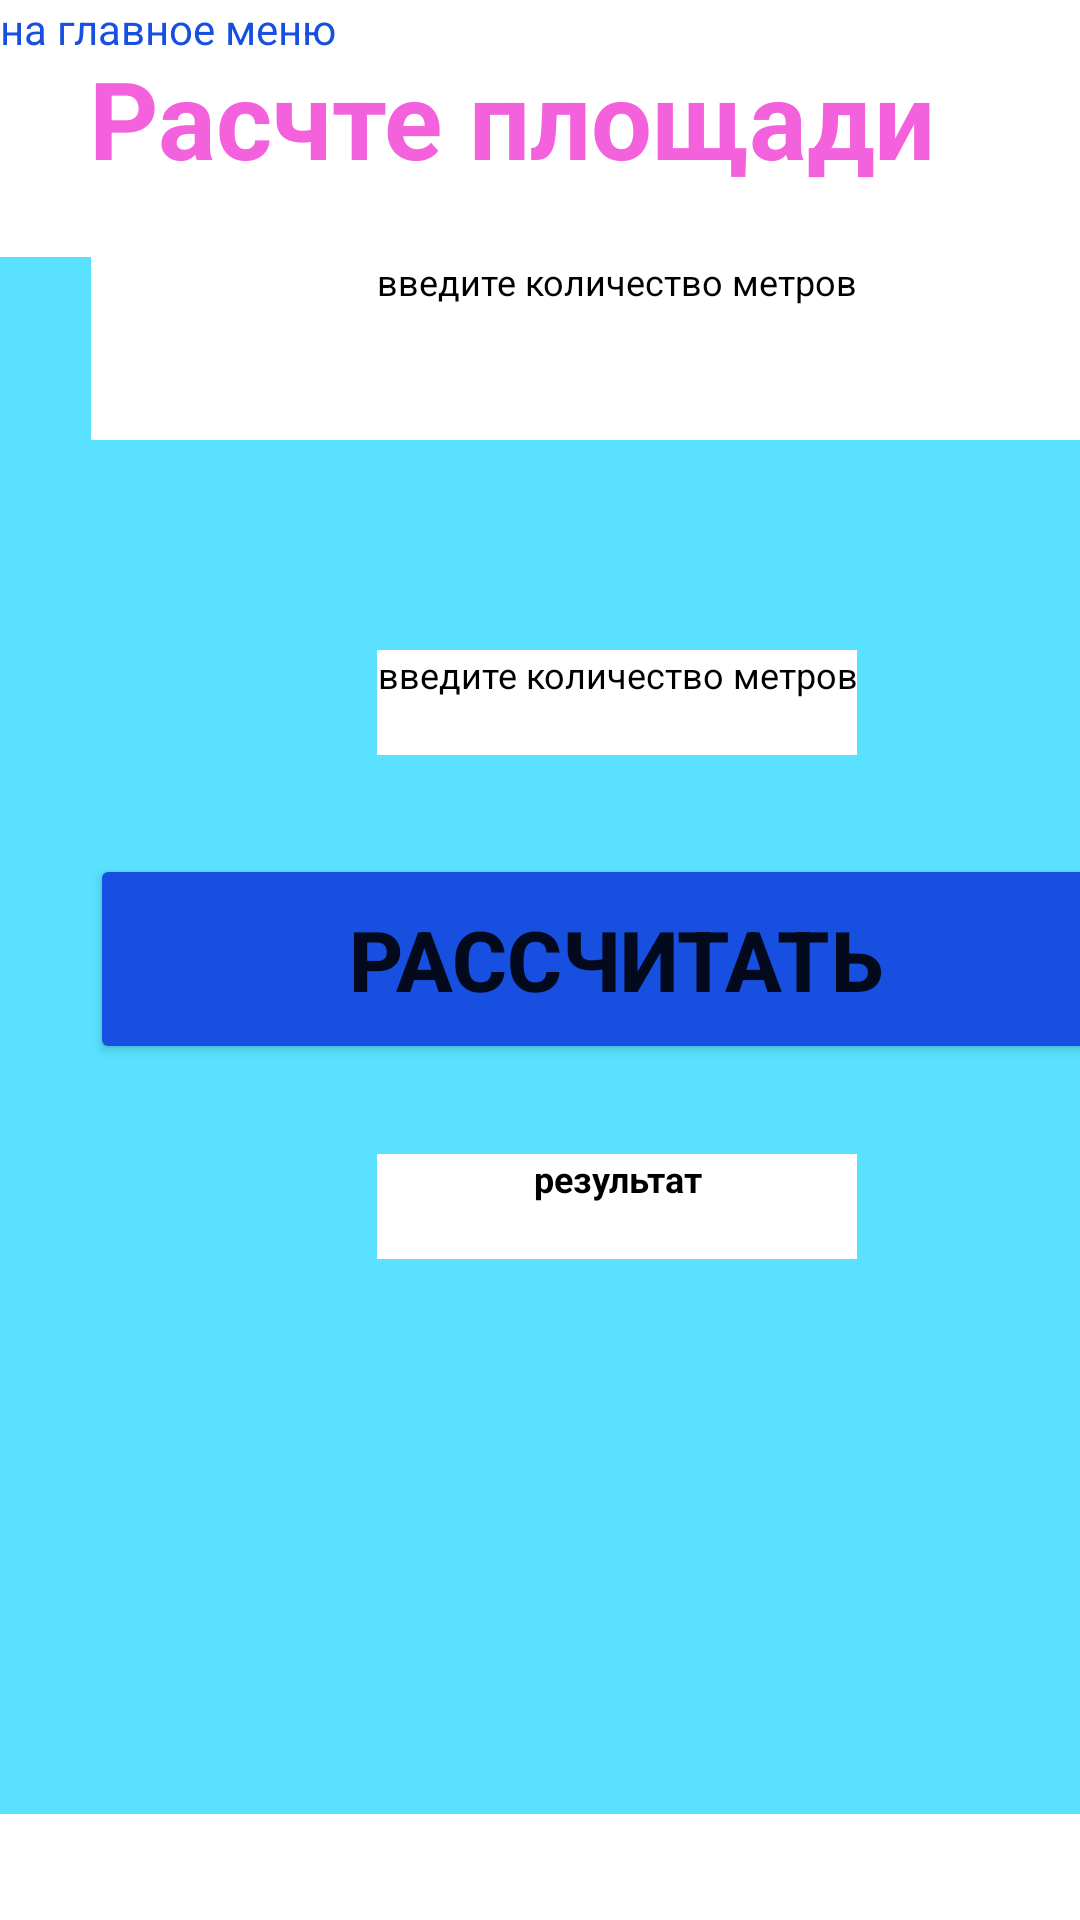

Android layout source for this screen:
<!-- AndroidManifest.xml: application theme Theme.VyatkinAK_01_17 -->
<!-- res/layout/activity_main2.xml -->
<?xml version="1.0" encoding="utf-8"?>
<androidx.constraintlayout.widget.ConstraintLayout xmlns:android="http://schemas.android.com/apk/res/android"
    xmlns:app="http://schemas.android.com/apk/res-auto"
    xmlns:tools="http://schemas.android.com/tools"
    android:layout_width="match_parent"
    android:layout_height="match_parent"
    tools:context=".MainActivity2">


    <TextView
        android:id="@+id/textView"
        android:layout_width="300dp"
        android:layout_height="65dp"
        android:layout_centerHorizontal="true"
        android:layout_centerVertical="true"

        android:text="Расчте площади"
        android:textColor="@color/purple"
        android:textSize="36dp"
        android:textStyle="bold"
        app:layout_constraintBottom_toTopOf="@+id/constraintLayout"
        app:layout_constraintEnd_toEndOf="parent"
        app:layout_constraintHorizontal_bias="0.495"
        app:layout_constraintStart_toStartOf="parent"
        app:layout_constraintTop_toTopOf="parent"
        app:layout_constraintVertical_bias="0.719" />

    <androidx.constraintlayout.widget.ConstraintLayout
        android:id="@+id/constraintLayout"
        android:layout_width="411dp"
        android:layout_height="519dp"
        android:layout_marginTop="14dp"
        android:background="@color/blue"
        app:layout_constraintBottom_toBottomOf="parent"
        app:layout_constraintEnd_toEndOf="parent"
        app:layout_constraintHorizontal_bias="0.0"
        app:layout_constraintStart_toStartOf="parent"
        app:layout_constraintTop_toTopOf="parent"
        app:layout_constraintVertical_bias="0.669">

        <Button
            android:id="@+id/button"
            android:layout_width="350dp"
            android:layout_height="70dp"
            android:layout_marginBottom="30dp"
            android:backgroundTint="@color/sin"
            android:text="Рассчитать"
            android:textSize="28dp"
            android:textStyle="bold"
            app:layout_constraintBottom_toTopOf="@+id/textView6"
            app:layout_constraintEnd_toEndOf="parent"
            app:layout_constraintHorizontal_bias="0.491"
            app:layout_constraintStart_toStartOf="parent" />

        <TextView
            android:id="@+id/textView6"
            android:layout_width="160dp"
            android:layout_height="35dp"
            android:layout_marginBottom="185dp"
            android:background="@color/white"
            android:text="результат"
            android:textAlignment="center"

            android:textColor="@color/black"
            android:textSize="12dp"
            android:textStyle="bold"
            app:layout_constraintBottom_toBottomOf="parent"
            app:layout_constraintEnd_toEndOf="parent"
            app:layout_constraintStart_toStartOf="parent" />

        <TextView
            android:id="@+id/textView7"
            android:layout_width="160dp"
            android:layout_height="35dp"
            android:layout_marginBottom="33dp"
            android:background="@color/white"
            android:text="введите количество метров"

            android:textAlignment="center"

            android:textColor="@color/black"
            android:textSize="12dp"
            app:layout_constraintBottom_toTopOf="@+id/button"
            app:layout_constraintEnd_toEndOf="parent"
            app:layout_constraintHorizontal_bias="0.501"
            app:layout_constraintStart_toStartOf="parent" />

        <TextView
            android:id="@+id/textView8"
            android:layout_width="350dp"
            android:layout_height="61dp"
            android:background="@color/white"
            android:text="введите количество метров"

            android:textAlignment="center"

            android:textColor="@color/black"
            android:textSize="12dp"
            app:layout_constraintEnd_toEndOf="parent"
            app:layout_constraintHorizontal_bias="0.498"
            app:layout_constraintStart_toStartOf="parent"
            tools:layout_editor_absoluteY="16dp" />

    </androidx.constraintlayout.widget.ConstraintLayout>

    <TextView
        android:id="@+id/textView4"
        android:layout_width="wrap_content"
        android:layout_height="wrap_content"
        android:text="на главное меню"
        android:textColor="@color/sin"
        tools:layout_editor_absoluteX="39dp"
        tools:layout_editor_absoluteY="8dp" />

</androidx.constraintlayout.widget.ConstraintLayout>
<!-- resources referenced by this layout -->
<resources>
  <color name="black">#FF000000</color>
  <color name="blue">#59E1FF</color>
  <color name="purple">#F461DD</color>
  <color name="sin">#1750E0</color>
  <color name="white">#FFFFFFFF</color>
  <style name="Theme.VyatkinAK_01_17" parent="Theme.MaterialComponents.DayNight.DarkActionBar">
          
          <item name="colorPrimary">@color/purple_500</item>
          <item name="colorPrimaryVariant">@color/purple_700</item>
          <item name="colorOnPrimary">@color/white</item>
          
          <item name="colorSecondary">@color/teal_200</item>
          <item name="colorSecondaryVariant">@color/teal_700</item>
          <item name="colorOnSecondary">@color/black</item>
          
          <item name="android:statusBarColor">?attr/colorPrimaryVariant</item>
          
      </style>
  <color name="purple_700">#FF3700B3</color>
  <color name="teal_700">#FF018786</color>
  <!-- not gathered from this repository: default colours our renderer supplied (Android Studio template values) -->
  <color name="purple_500">#FF6200EE</color>
  <color name="teal_200">#FF03DAC5</color>
</resources>
